The GitHub repository fahadjamil567/Gastric_Cancer-Model contains a labelled image folder "hospital_1" with 8 categories: ADI, DEB, LYM, MUC, MUS, NOR, STR, TUM. Examples follow, each with its label.

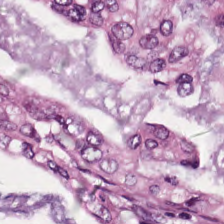
Label: TUM

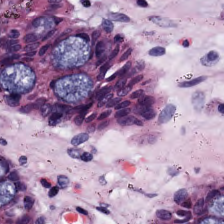
Label: NOR

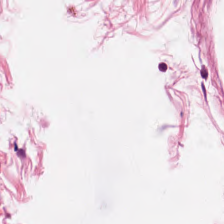
Label: ADI

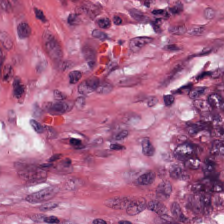
Label: STR

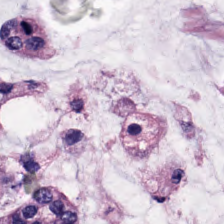
Label: MUC

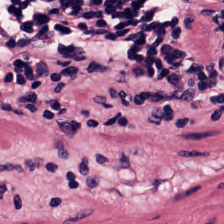
Label: LYM
